The GitHub repository nemoqh77/VIDA-LV_dwarf_galaxy_detection contains a labelled image folder "data" with 2 categories: dwarf galaxy, noise. Examples follow, each with its label.

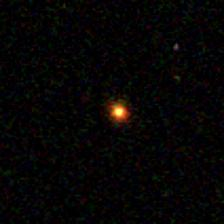
Label: noise

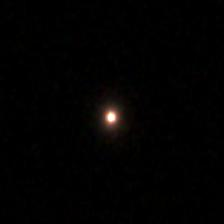
Label: noise

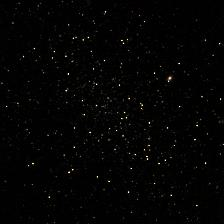
Label: dwarf galaxy

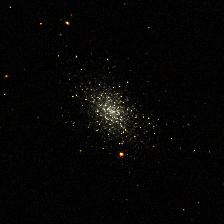
Label: dwarf galaxy

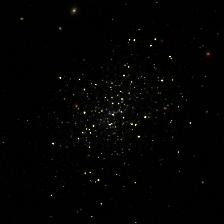
Label: dwarf galaxy

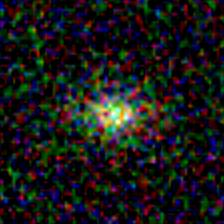
Label: noise
